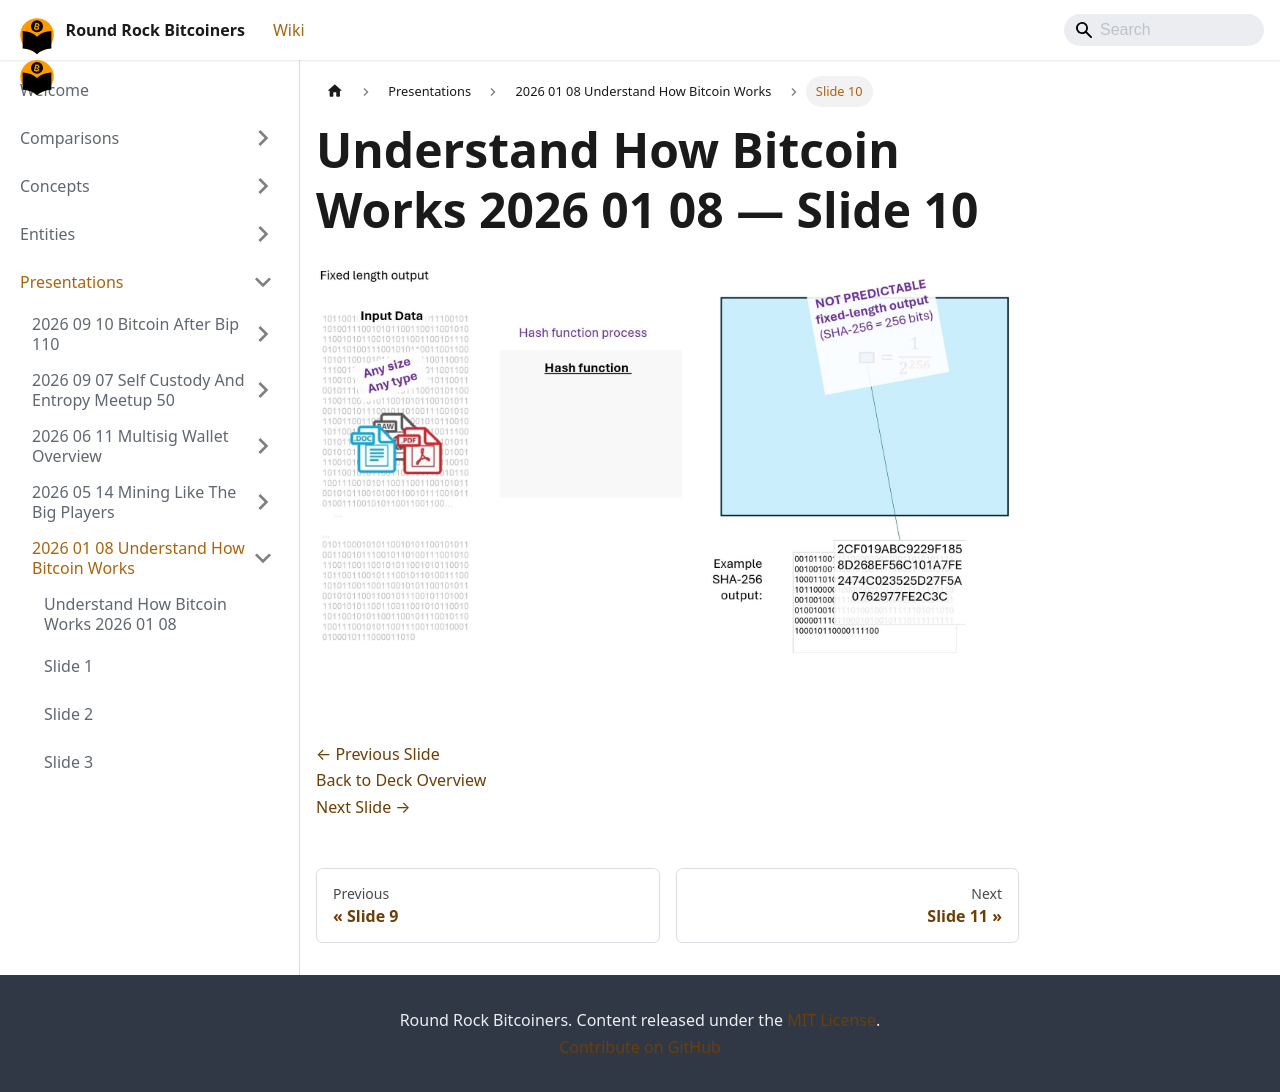

repository: jason-me/rrbtc-wiki · page: presentations/2026-01-08-understand-how-bitcoin-works/slide-010/index.html · generator: docusaurus

---
title: "Slide 10 of 71 - Understand How Bitcoin Works 2026 01 08"
sidebar_label: "Slide 10"
pagination_next: "presentations/2026-01-08-understand-how-bitcoin-works/slide-011"
pagination_prev: "presentations/2026-01-08-understand-how-bitcoin-works/slide-009"
---

# Understand How Bitcoin Works 2026 01 08 — Slide 10

![Slide 10 of 71 from 'Understand How Bitcoin Works 2026 01 08' (2026-01-08)](/img/slides/2026-01-08-understand-how-bitcoin-works/slide_009.jpg)

<br/>
<br/>

[← Previous Slide](/presentations/2026-01-08-understand-how-bitcoin-works/slide-009)  
[Back to Deck Overview](/presentations/2026-01-08-understand-how-bitcoin-works/)  
[Next Slide →](/presentations/2026-01-08-understand-how-bitcoin-works/slide-011)
